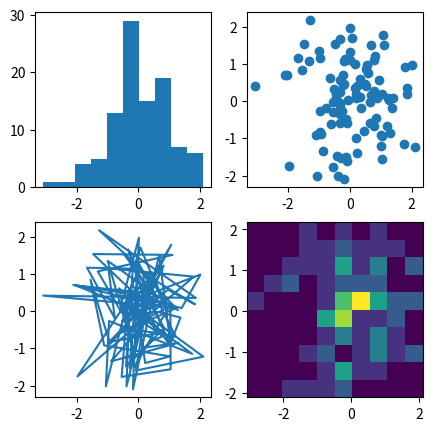

The matplotlib source for this figure:
"""
Author: Mohammad Taghizadeh
YouTube: https://www.youtube.com/c/MohammadTaghizadeh
"""


import numpy as np
import matplotlib.pyplot as plt

data = np.random.randn(2,100)
print(data)

fig, axs = plt.subplots(2, 2, figsize=(5, 5))
axs[0, 0].hist(data[0])
axs[0, 1].scatter(data[0], data[1])
axs[1, 0].plot(data[0], data[1])
axs[1, 1].hist2d(data[0], data[1])

plt.show()